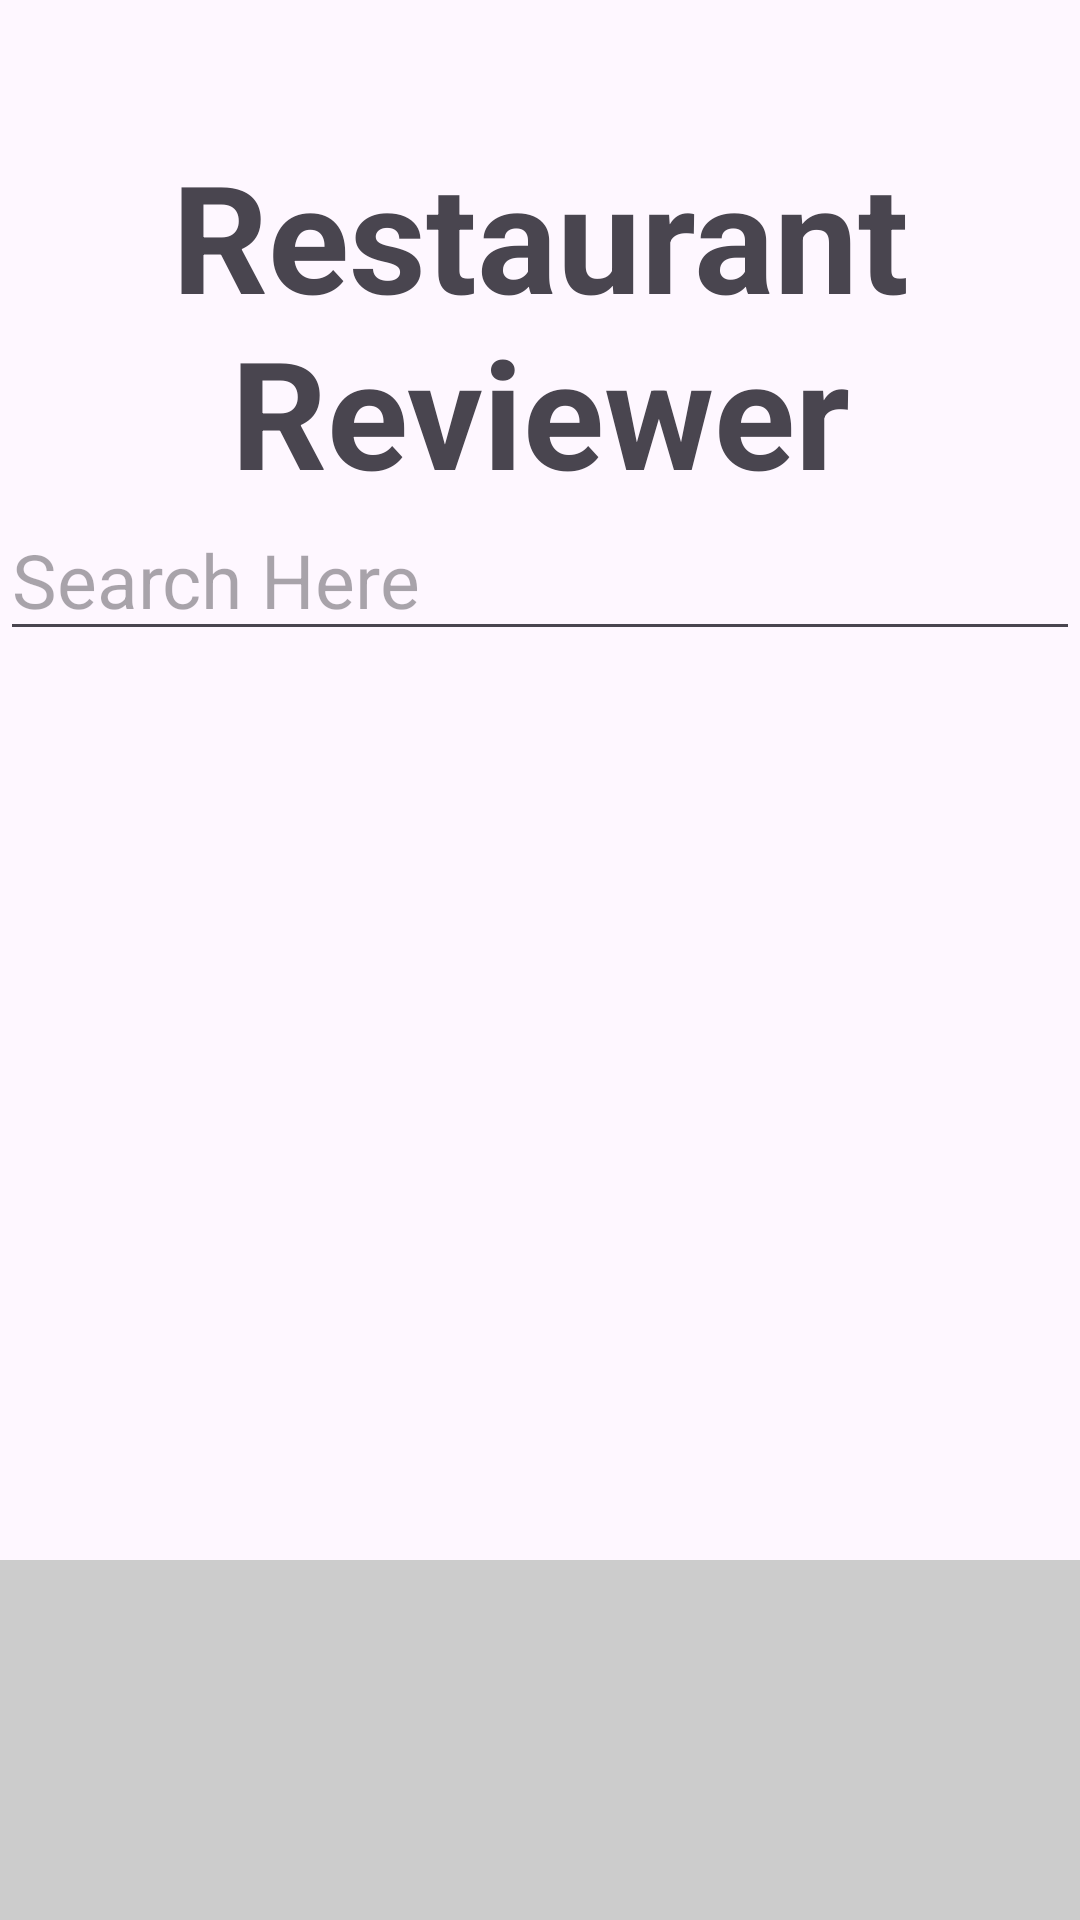

Here is an Android app screen rendered from its layout file. Give the layout XML and the strings, colors and styles it references.
<!-- AndroidManifest.xml: application theme Theme.FoodReviewApp -->
<!-- res/layout/activity_main.xml -->
<?xml version="1.0" encoding="utf-8"?>
<androidx.constraintlayout.widget.ConstraintLayout xmlns:android="http://schemas.android.com/apk/res/android"
    xmlns:app="http://schemas.android.com/apk/res-auto"
    xmlns:tools="http://schemas.android.com/tools"
    android:id="@+id/main"
    android:layout_width="match_parent"
    android:layout_height="match_parent"
    tools:context=".MainActivity">

    <TextView
        android:id="@+id/tvAppTitle"
        android:layout_width="0dp"
        android:layout_height="wrap_content"
        android:text="@string/search_screen_title"
        android:textSize="50sp"
        android:textStyle="bold"
        android:gravity="center"
        android:paddingTop="45dp"
        app:layout_constraintTop_toTopOf="parent"
        app:layout_constraintStart_toStartOf="parent"
        app:layout_constraintEnd_toEndOf="parent" />

    <androidx.constraintlayout.widget.Guideline
        android:id="@+id/guideline_25"
        android:layout_width="wrap_content"
        android:layout_height="wrap_content"
        app:layout_constraintGuide_percent="0.26"
        android:orientation="horizontal" />

    <AutoCompleteTextView
        android:id="@+id/search_view"
        android:layout_width="0dp"
        android:layout_height="wrap_content"
        android:hint="@string/search_hint"
        android:textSize="25sp"
        app:layout_constraintTop_toBottomOf="@id/guideline_25"
        app:layout_constraintStart_toStartOf="parent"
        app:layout_constraintEnd_toEndOf="parent"
        android:completionThreshold="1"/>

    <androidx.constraintlayout.widget.ConstraintLayout
        android:id="@+id/banner_ad"
        android:layout_width="0dp"
        android:layout_height="120dp"
        android:background="@color/grey"
        app:layout_constraintBottom_toBottomOf="parent"
        app:layout_constraintStart_toStartOf="parent"
        app:layout_constraintEnd_toEndOf="parent" />

</androidx.constraintlayout.widget.ConstraintLayout>
<!-- resources referenced by this layout -->
<resources>
  <color name="grey">#CCCCCC</color>
  <string name="search_hint">Search Here</string>
  <string name="search_screen_title">Restaurant Reviewer</string>
  <style name="Theme.FoodReviewApp" parent="Base.Theme.FoodReviewApp" />
  <style name="Base.Theme.FoodReviewApp" parent="Theme.Material3.DayNight.NoActionBar">
          
          
      </style>
</resources>
